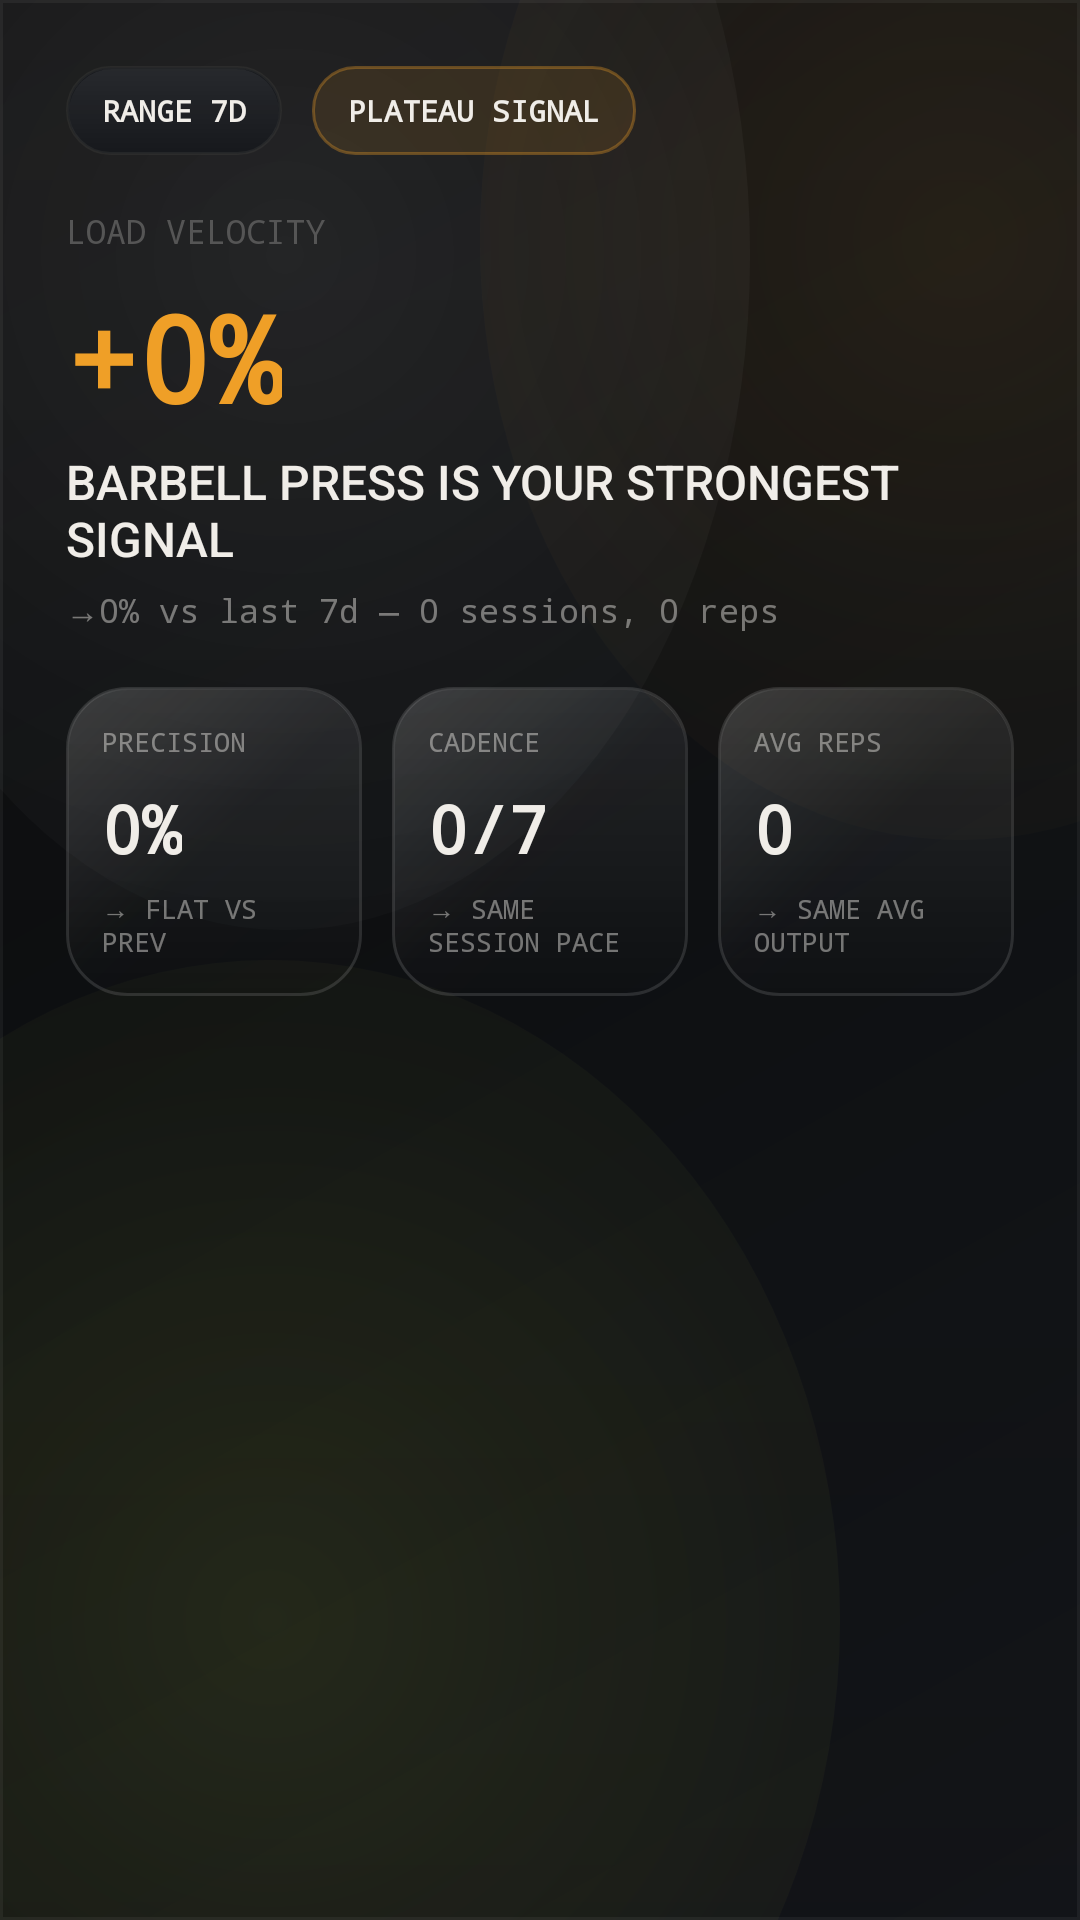

Produce the Android XML layout that renders to this screen, including the resource entries it uses.
<!-- AndroidManifest.xml: application theme Theme.AirFloat -->
<!-- res/layout/view_progress_load_velocity_hero.xml -->
<?xml version="1.0" encoding="utf-8"?>
<FrameLayout xmlns:android="http://schemas.android.com/apk/res/android"
    android:layout_width="match_parent"
    android:layout_height="wrap_content"
    android:minHeight="318dp">

    <LinearLayout
        android:id="@+id/progressHeroContent"
        android:layout_width="match_parent"
        android:layout_height="wrap_content"
        android:minHeight="318dp"
        android:orientation="vertical"
        android:padding="22dp">

        <LinearLayout
            android:layout_width="match_parent"
            android:layout_height="wrap_content"
            android:gravity="center_vertical"
            android:orientation="horizontal">

            <TextView
                android:id="@+id/progressHeroRangeLabel"
                android:layout_width="wrap_content"
                android:layout_height="wrap_content"
                android:background="@drawable/progress_filter_active"
                android:fontFamily="monospace"
                android:paddingStart="12dp"
                android:paddingTop="8dp"
                android:paddingEnd="12dp"
                android:paddingBottom="8dp"
                android:text="RANGE 7D"
                android:textAllCaps="true"
                android:textColor="@color/hud_text_primary"
                android:textSize="10sp"
                android:textStyle="bold" />

            <TextView
                android:id="@+id/progressHeroStateLabel"
                android:layout_width="wrap_content"
                android:layout_height="wrap_content"
                android:layout_marginStart="10dp"
                android:background="@drawable/progress_hero_state_plateau"
                android:fontFamily="monospace"
                android:paddingStart="12dp"
                android:paddingTop="8dp"
                android:paddingEnd="12dp"
                android:paddingBottom="8dp"
                android:text="PLATEAU SIGNAL"
                android:textAllCaps="true"
                android:textColor="@color/hud_text_primary"
                android:textSize="10sp"
                android:textStyle="bold" />
        </LinearLayout>

        <TextView
            android:id="@+id/progressHeroMetricLabel"
            android:layout_width="wrap_content"
            android:layout_height="wrap_content"
            android:layout_marginTop="18dp"
            android:fontFamily="monospace"
            android:text="LOAD VELOCITY"
            android:textAllCaps="true"
            android:textColor="#555555"
            android:textSize="11sp" />

        <TextView
            android:id="@+id/progressHeroLoadValue"
            android:layout_width="wrap_content"
            android:layout_height="wrap_content"
            android:layout_marginTop="8dp"
            android:fontFamily="monospace"
            android:text="+0%"
            android:textAllCaps="true"
            android:textColor="@color/amber_score"
            android:textSize="40sp"
            android:textStyle="bold" />

        <TextView
            android:id="@+id/progressHeroTitle"
            android:layout_width="wrap_content"
            android:layout_height="wrap_content"
            android:layout_marginTop="6dp"
            android:fontFamily="sans-serif-medium"
            android:includeFontPadding="false"
            android:text="BARBELL PRESS IS YOUR STRONGEST SIGNAL"
            android:textColor="@color/hud_text_primary"
            android:textSize="16sp" />

        <TextView
            android:id="@+id/progressHeroSubtitle"
            android:layout_width="match_parent"
            android:layout_height="wrap_content"
            android:layout_marginTop="6dp"
            android:ellipsize="end"
            android:maxLines="1"
            android:fontFamily="monospace"
            android:text="→0% vs last 7d — 0 sessions, 0 reps"
            android:textColor="@color/hud_text_secondary"
            android:textSize="11sp" />

        <LinearLayout
            android:layout_width="match_parent"
            android:layout_height="wrap_content"
            android:layout_marginTop="18dp"
            android:orientation="horizontal">

            <LinearLayout
                android:layout_width="0dp"
                android:layout_height="wrap_content"
                android:layout_weight="1"
                android:background="@drawable/progress_metric_tile"
                android:orientation="vertical"
                android:padding="12dp">

                <TextView
                    android:layout_width="wrap_content"
                    android:layout_height="wrap_content"
                    android:fontFamily="monospace"
                    android:text="PRECISION"
                    android:textAllCaps="true"
                    android:textColor="@color/hud_text_secondary"
                    android:textSize="9sp" />

                <TextView
                    android:id="@+id/progressHeroPrecisionValue"
                    android:layout_width="wrap_content"
                    android:layout_height="wrap_content"
                    android:layout_marginTop="8dp"
                    android:fontFamily="monospace"
                    android:text="0%"
                    android:textColor="@color/hud_text_primary"
                    android:textSize="22sp"
                    android:textStyle="bold" />

                <TextView
                    android:id="@+id/progressHeroPrecisionDelta"
                    android:layout_width="wrap_content"
                    android:layout_height="wrap_content"
                    android:layout_marginTop="6dp"
                    android:fontFamily="monospace"
                    android:text="→ flat vs prev"
                    android:textAllCaps="true"
                    android:textColor="@color/hud_text_secondary"
                    android:textSize="9sp" />
            </LinearLayout>

            <LinearLayout
                android:layout_width="0dp"
                android:layout_height="wrap_content"
                android:layout_marginStart="10dp"
                android:layout_weight="1"
                android:background="@drawable/progress_metric_tile"
                android:orientation="vertical"
                android:padding="12dp">

                <TextView
                    android:layout_width="wrap_content"
                    android:layout_height="wrap_content"
                    android:fontFamily="monospace"
                    android:text="CADENCE"
                    android:textAllCaps="true"
                    android:textColor="@color/hud_text_secondary"
                    android:textSize="9sp" />

                <TextView
                    android:id="@+id/progressHeroCadenceValue"
                    android:layout_width="wrap_content"
                    android:layout_height="wrap_content"
                    android:layout_marginTop="8dp"
                    android:fontFamily="monospace"
                    android:text="0/7"
                    android:textColor="@color/hud_text_primary"
                    android:textSize="22sp"
                    android:textStyle="bold" />

                <TextView
                    android:id="@+id/progressHeroCadenceDelta"
                    android:layout_width="wrap_content"
                    android:layout_height="wrap_content"
                    android:layout_marginTop="6dp"
                    android:fontFamily="monospace"
                    android:text="→ same session pace"
                    android:textAllCaps="true"
                    android:textColor="@color/hud_text_secondary"
                    android:textSize="9sp" />
            </LinearLayout>

            <LinearLayout
                android:layout_width="0dp"
                android:layout_height="wrap_content"
                android:layout_marginStart="10dp"
                android:layout_weight="1"
                android:background="@drawable/progress_metric_tile"
                android:orientation="vertical"
                android:padding="12dp">

                <TextView
                    android:layout_width="wrap_content"
                    android:layout_height="wrap_content"
                    android:fontFamily="monospace"
                    android:text="AVG REPS"
                    android:textAllCaps="true"
                    android:textColor="@color/hud_text_secondary"
                    android:textSize="9sp" />

                <TextView
                    android:id="@+id/progressHeroAvgRepsValue"
                    android:layout_width="wrap_content"
                    android:layout_height="wrap_content"
                    android:layout_marginTop="8dp"
                    android:fontFamily="monospace"
                    android:text="0"
                    android:textColor="@color/hud_text_primary"
                    android:textSize="22sp"
                    android:textStyle="bold" />

                <TextView
                    android:id="@+id/progressHeroAvgRepsDelta"
                    android:layout_width="wrap_content"
                    android:layout_height="wrap_content"
                    android:layout_marginTop="6dp"
                    android:fontFamily="monospace"
                    android:text="→ same avg output"
                    android:textAllCaps="true"
                    android:textColor="@color/hud_text_secondary"
                    android:textSize="9sp" />
            </LinearLayout>
        </LinearLayout>
    </LinearLayout>

    <View
        android:id="@+id/progressHeroPulseOverlay"
        android:layout_width="160dp"
        android:layout_height="160dp"
        android:layout_gravity="center"
        android:alpha="0"
        android:background="@drawable/progress_hero_pulse_overlay"
        android:scaleX="0.6"
        android:scaleY="0.6" />

    <View
        android:id="@+id/progressHeroShockwave"
        android:layout_width="132dp"
        android:layout_height="132dp"
        android:layout_gravity="center"
        android:alpha="0"
        android:background="@drawable/progress_hero_shockwave"
        android:scaleX="0.86"
        android:scaleY="0.86" />
</FrameLayout>
<!-- resources referenced by this layout -->
<resources>
  <color name="amber_score">#FFEF9F27</color>
  <color name="hud_text_primary">#FFF0EDE8</color>
  <color name="hud_text_secondary">#73F0EDE8</color>
  <!-- drawable progress_filter_active (drawable) -->
  <?xml version="1.0" encoding="utf-8"?>
  <layer-list xmlns:android="http://schemas.android.com/apk/res/android">
      <item>
          <shape android:shape="rectangle">
              <corners android:radius="16dp" />
              <solid android:color="#FF16181C" />
              <stroke
                  android:width="1dp"
                  android:color="#36545852" />
          </shape>
      </item>
      <item android:left="1dp" android:top="1dp" android:right="1dp">
          <shape android:shape="rectangle">
              <corners android:radius="15dp" />
              <gradient
                  android:angle="270"
                  android:startColor="#12FFFFFF"
                  android:endColor="#00000000" />
          </shape>
      </item>
  </layer-list>
  <!-- drawable progress_hero_pulse_overlay (drawable) -->
  <?xml version="1.0" encoding="utf-8"?>
  <shape xmlns:android="http://schemas.android.com/apk/res/android"
      android:shape="oval">
      <gradient
          android:type="radial"
          android:gradientRadius="120dp"
          android:startColor="#46E8FF47"
          android:centerColor="#16E8FF47"
          android:endColor="#00000000" />
  </shape>
  <!-- drawable progress_hero_shockwave (drawable) -->
  <?xml version="1.0" encoding="utf-8"?>
  <shape xmlns:android="http://schemas.android.com/apk/res/android"
      android:shape="oval">
      <solid android:color="#00000000" />
      <stroke
          android:width="1dp"
          android:color="#88E8FF47" />
  </shape>
  <!-- drawable progress_hero_state_plateau (drawable) -->
  <?xml version="1.0" encoding="utf-8"?>
  <shape xmlns:android="http://schemas.android.com/apk/res/android" android:shape="rectangle">
      <corners android:radius="14dp" />
      <solid android:color="#1CEF9F27" />
      <stroke
          android:width="1dp"
          android:color="#55EF9F27" />
  </shape>
  <!-- drawable progress_metric_tile (drawable) -->
  <?xml version="1.0" encoding="utf-8"?>
  <layer-list xmlns:android="http://schemas.android.com/apk/res/android">
      <item>
          <shape android:shape="rectangle">
              <corners android:radius="20dp" />
              <gradient
                  android:angle="315"
                  android:startColor="#18FFFFFF"
                  android:centerColor="#10121619"
                  android:endColor="#160B0C0D" />
              <stroke
                  android:width="1dp"
                  android:color="#1FFFFFFF" />
          </shape>
      </item>
      <item android:left="1dp" android:top="1dp" android:right="1dp">
          <shape android:shape="rectangle">
              <corners android:radius="19dp" />
              <gradient
                  android:angle="270"
                  android:startColor="#14FFFFFF"
                  android:endColor="#00000000" />
          </shape>
      </item>
  </layer-list>
  <style name="Theme.AirFloat" parent="Theme.AppCompat.DayNight.NoActionBar">
          <item name="android:windowBackground">@drawable/bg_cyberpunk</item>
          <item name="android:statusBarColor">@color/obsidian_950</item>
          <item name="android:navigationBarColor">@color/obsidian_950</item>
          <item name="android:windowLightStatusBar">false</item>
          <item name="android:windowLightNavigationBar">false</item>
          <item name="colorPrimary">@color/amber_500</item>
          <item name="colorAccent">@color/moss_400</item>
      </style>
  <!-- drawable bg_cyberpunk: vector/xml drawable (drawable, 2254 chars, omitted) -->
  <color name="obsidian_950">#FF0A0A0B</color>
  <color name="amber_500">#FFC78644</color>
  <color name="moss_400">#FF8FD09A</color>
</resources>
